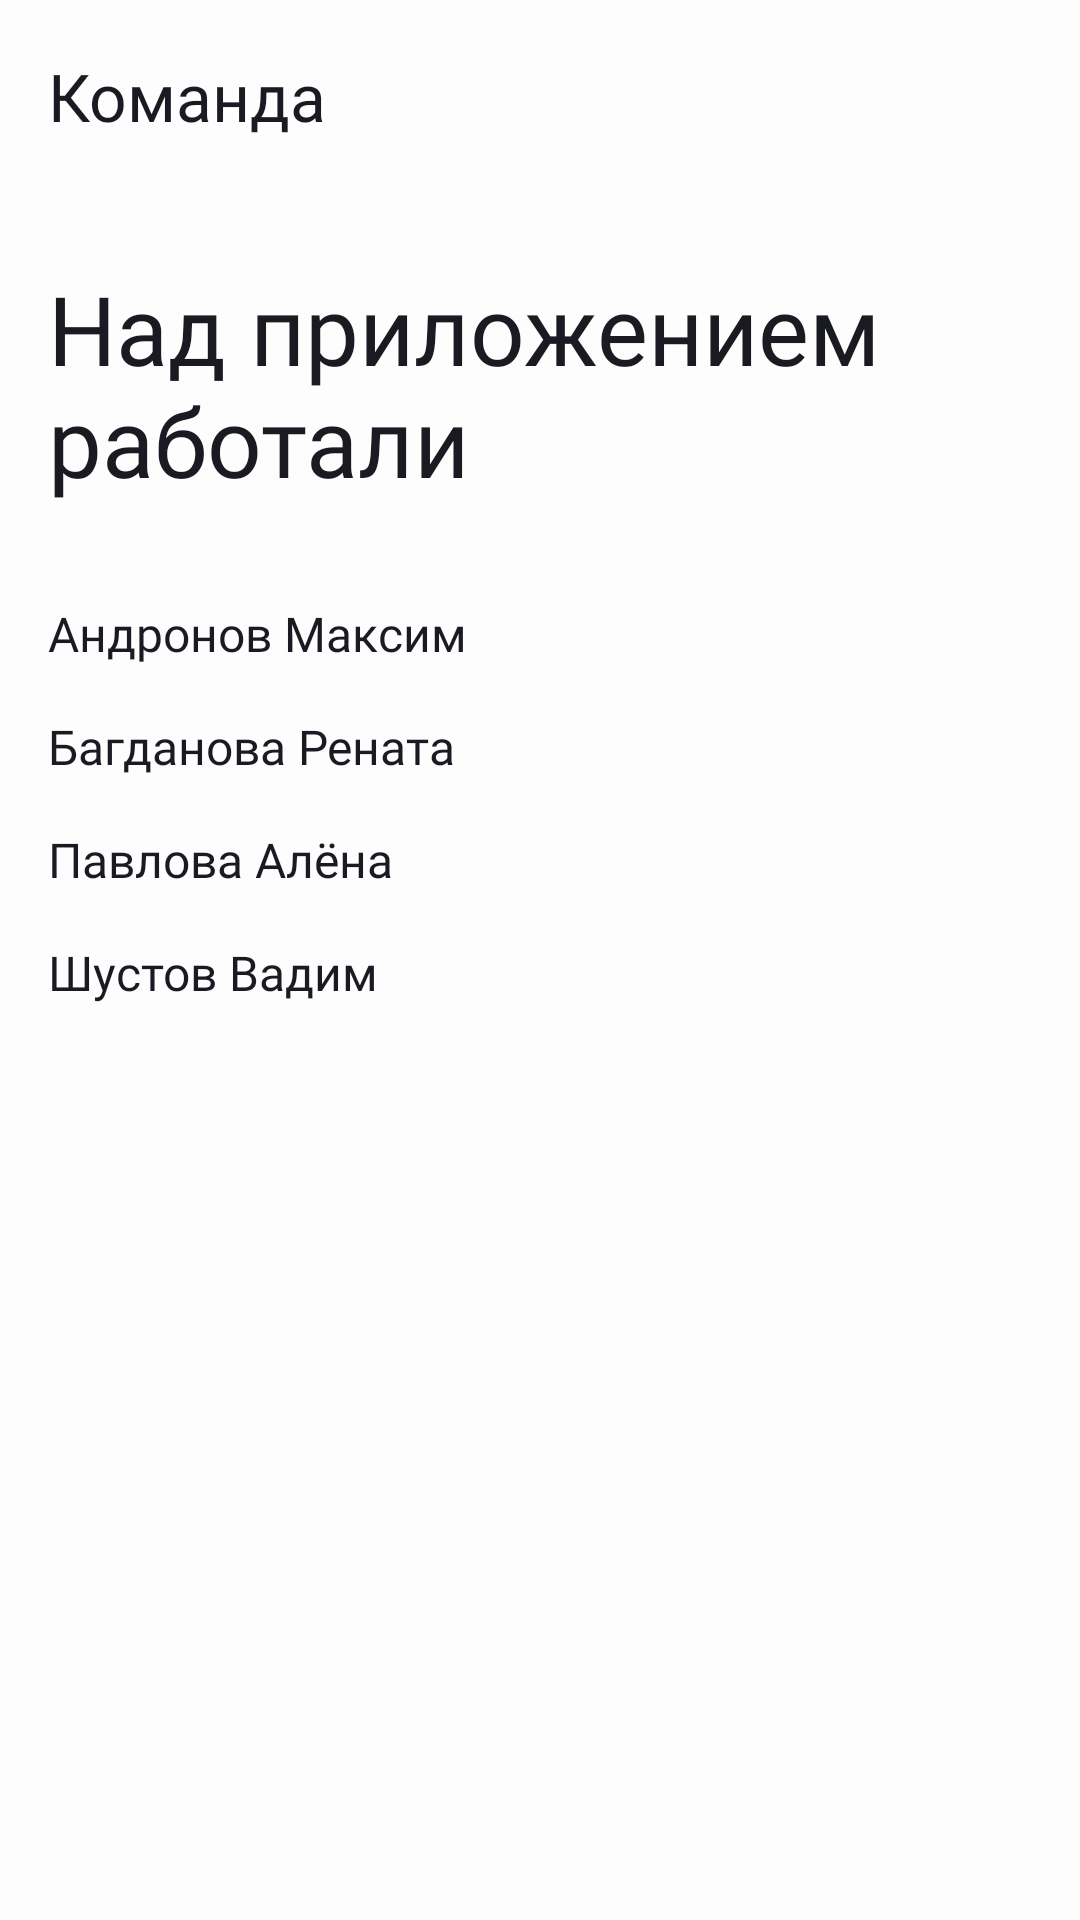

Here is an Android app screen rendered from its layout file. Give the layout XML and the strings, colors and styles it references.
<!-- AndroidManifest.xml: application theme Theme.PracticumAndroidDiploma -->
<!-- res/layout/fragment_team.xml -->
<?xml version="1.0" encoding="utf-8"?>
<androidx.constraintlayout.widget.ConstraintLayout xmlns:android="http://schemas.android.com/apk/res/android"
    xmlns:app="http://schemas.android.com/apk/res-auto"
    xmlns:tools="http://schemas.android.com/tools"
    android:layout_width="match_parent"
    android:layout_height="match_parent">

    <LinearLayout
        android:id="@+id/team_header"
        android:layout_width="match_parent"
        android:layout_height="64dp"
        android:orientation="horizontal"
        app:layout_constraintTop_toTopOf="parent">

        <TextView
            android:layout_width="wrap_content"
            android:layout_height="wrap_content"
            android:gravity="center"
            android:layout_marginStart="@dimen/margin_def_16"
            style="@style/HeaderStyle"
            android:text="@string/team"
            android:layout_gravity="center_vertical" />

    </LinearLayout>

    <TextView
        android:id="@+id/team"
        android:layout_width="match_parent"
        android:layout_height="wrap_content"
        android:layout_gravity="center_vertical"
        android:fontFamily="@font/ys_display_bold"
        android:textSize="32sp"
        android:layout_marginTop="24dp"
        android:layout_marginStart="@dimen/margin_def_16"
        android:layout_marginEnd="@dimen/margin_def_16"
        style="@style/team_style"
        android:text="Над приложением работали"
        app:layout_constraintTop_toBottomOf="@+id/team_header" />

    <TextView
        android:id="@+id/name1"
        android:layout_width="match_parent"
        android:layout_height="wrap_content"
        android:layout_gravity="center_vertical"
        android:fontFamily="@font/ys_display_medium"
        android:textSize="16sp"
        android:layout_marginTop="32dp"
        android:layout_marginStart="@dimen/margin_def_16"
        android:layout_marginEnd="@dimen/margin_def_16"
        style="@style/team_style"
        android:text="Андронов Максим"
        app:layout_constraintTop_toBottomOf="@+id/team" />

    <TextView
        android:id="@+id/name2"
        android:layout_width="match_parent"
        android:layout_height="wrap_content"
        android:layout_gravity="center_vertical"
        android:fontFamily="@font/ys_display_medium"
        android:textSize="16sp"
        android:layout_marginTop="@dimen/margin_def_16"
        android:layout_marginStart="@dimen/margin_def_16"
        android:layout_marginEnd="@dimen/margin_def_16"
        style="@style/team_style"
        android:text="Багданова Рената"
        app:layout_constraintTop_toBottomOf="@+id/name1" />

    <TextView
        android:id="@+id/name3"
        android:layout_width="match_parent"
        android:layout_height="wrap_content"
        android:layout_gravity="center_vertical"
        android:fontFamily="@font/ys_display_medium"
        android:textSize="16sp"
        android:layout_marginTop="@dimen/margin_def_16"
        android:layout_marginStart="@dimen/margin_def_16"
        android:layout_marginEnd="@dimen/margin_def_16"
        style="@style/team_style"
        android:text="Павлова Алёна"
        app:layout_constraintTop_toBottomOf="@+id/name2" />

    <TextView
        android:id="@+id/name4"
        android:layout_width="match_parent"
        android:layout_height="wrap_content"
        android:layout_gravity="center_vertical"
        android:fontFamily="@font/ys_display_medium"
        android:textSize="16sp"
        android:layout_marginTop="@dimen/margin_def_16"
        android:layout_marginStart="@dimen/margin_def_16"
        android:layout_marginEnd="@dimen/margin_def_16"
        style="@style/team_style"
        android:text="Шустов Вадим"
        app:layout_constraintTop_toBottomOf="@+id/name3" />

</androidx.constraintlayout.widget.ConstraintLayout>
<!-- resources referenced by this layout -->
<resources>
  <dimen name="margin_def_16">16dp</dimen>
  <string name="team">Команда</string>
  <style name="HeaderStyle" parent="">
          <item name="android:textSize">22sp</item>
          <item name="android:fontFamily">@font/ys_display_medium</item>
          <item name="android:textColor">@color/yp_black</item>
      </style>
  <style name="team_style">
          <item name="android:textColor">@color/yp_black</item>
      </style>
  <style name="Theme.PracticumAndroidDiploma" parent="Base.Theme.PracticumAndroidDiploma" />
  <color name="yp_black">#1A1B22</color>
  <style name="Base.Theme.PracticumAndroidDiploma" parent="Theme.MaterialComponents.DayNight.NoActionBar">
          <item name="android:colorBackground">@color/background_color</item>
          <item name="android:statusBarColor">@color/system_bar_background_color</item>
          <item name="android:windowLightStatusBar">true</item>
          <item name="android:navigationBarColor">@color/navbar_background_color</item>
          <item name="colorPrimary">@color/yp_blue</item>
          <item name="colorSecondary">@color/yp_blue</item>
      </style>
  <color name="background_color">#FDFDFD</color>
  <color name="system_bar_background_color">#FDFDFD</color>
  <color name="navbar_background_color">#FDFDFD</color>
  <color name="yp_blue">#3772E7</color>
</resources>
